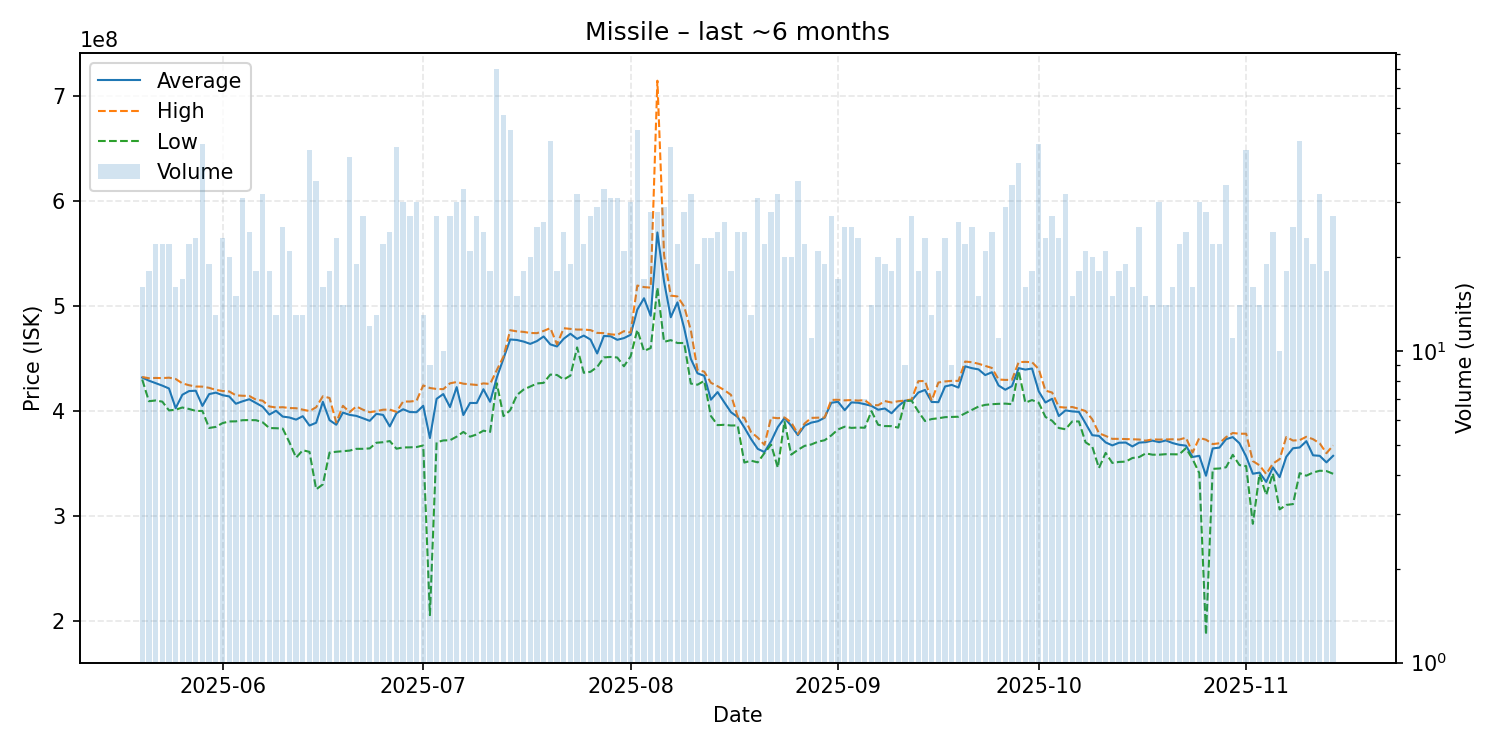

The table this chart was drawn from, first rows:
date, average, highest, lowest, order_count, volume
2025-05-20, 431875000, 432400000, 430000000, 15, 16
2025-05-21, 428905556, 431200000, 409300000, 15, 18
2025-05-22, 426518182, 431500000, 410000000, 21, 22
2025-05-23, 424177273, 431300000, 408900000, 21, 22
2025-05-24, 421436364, 431750000, 400550000, 22, 22
2025-05-25, 402665625, 430500000, 401200000, 16, 16
2025-05-26, 415458824, 426300000, 403300000, 17, 17
2025-05-27, 418968182, 424550000, 401900000, 22, 22
2025-05-28, 419308696, 423300000, 400050000, 19, 23
2025-05-29, 404808696, 423200000, 400000000, 19, 46
2025-05-30, 416073684, 422050000, 383800000, 16, 19
2025-05-31, 417469231, 420100000, 384800000, 13, 13
2025-06-01, 415078261, 419050000, 388400000, 21, 23
2025-06-02, 413865000, 418600000, 390000000, 19, 20
2025-06-03, 406900000, 414900000, 390100000, 15, 15
2025-06-04, 409206452, 414500000, 391200000, 29, 31
2025-06-05, 411175000, 414300000, 391300000, 24, 24
2025-06-06, 407650000, 410800000, 391200000, 18, 18
2025-06-07, 404081250, 409800000, 389200000, 31, 32
2025-06-08, 396566667, 404300000, 383700000, 17, 18
2025-06-09, 400184615, 403300000, 383550000, 13, 13
2025-06-10, 394644000, 403600000, 383200000, 24, 25
2025-06-11, 393776190, 402800000, 370100000, 21, 21
2025-06-12, 391761538, 402600000, 355500000, 13, 13
2025-06-13, 395007692, 401200000, 362550000, 13, 13
2025-06-14, 386100000, 399900000, 361000000, 39, 44
2025-06-15, 388765714, 403550000, 325300000, 27, 35
2025-06-16, 408731250, 414000000, 330000000, 15, 16
2025-06-17, 391238889, 412400000, 360300000, 16, 18
2025-06-18, 386878261, 389000000, 361100000, 18, 23
2025-06-19, 398450000, 404900000, 361700000, 14, 14
2025-06-20, 396283333, 398900000, 362200000, 31, 42
2025-06-21, 395315789, 404300000, 363900000, 18, 19
2025-06-22, 393014815, 401200000, 363900000, 24, 27
2025-06-23, 390591667, 398800000, 364300000, 10, 12
2025-06-24, 397269231, 399800000, 369700000, 12, 13
2025-06-25, 396240909, 401200000, 370200000, 20, 22
2025-06-26, 385258333, 401300000, 371300000, 22, 24
2025-06-27, 397842222, 399200000, 364000000, 35, 45
2025-06-28, 401623333, 409000000, 365200000, 28, 30
2025-06-29, 398966667, 409000000, 365300000, 24, 27
2025-06-30, 398816667, 409700000, 365600000, 28, 30
2025-07-01, 404930769, 424350000, 367100000, 12, 13
2025-07-02, 374163333, 421900000, 205335000, 9, 9
2025-07-03, 411562963, 420950000, 370100000, 25, 27
2025-07-04, 416130000, 420800000, 371900000, 10, 10
2025-07-05, 403714815, 426350000, 372100000, 27, 27
2025-07-06, 422730000, 427600000, 375500000, 22, 30
2025-07-07, 396127273, 426000000, 380000000, 28, 33
2025-07-08, 407642857, 425450000, 375500000, 20, 21
2025-07-09, 407570370, 424800000, 377600000, 25, 27
2025-07-10, 420716667, 426300000, 381200000, 21, 24
2025-07-11, 408750000, 425750000, 380000000, 18, 18
2025-07-12, 431928750, 439000000, 426400000, 46, 80
2025-07-13, 450031579, 451950000, 395100000, 36, 57
2025-07-14, 468150980, 477000000, 400650000, 37, 51
2025-07-15, 467680000, 475900000, 415150000, 15, 15
2025-07-16, 466177778, 475400000, 420400000, 16, 18
2025-07-17, 463970000, 474350000, 423350000, 20, 20
2025-07-18, 466648000, 474200000, 426200000, 19, 25
... 119 more rows
